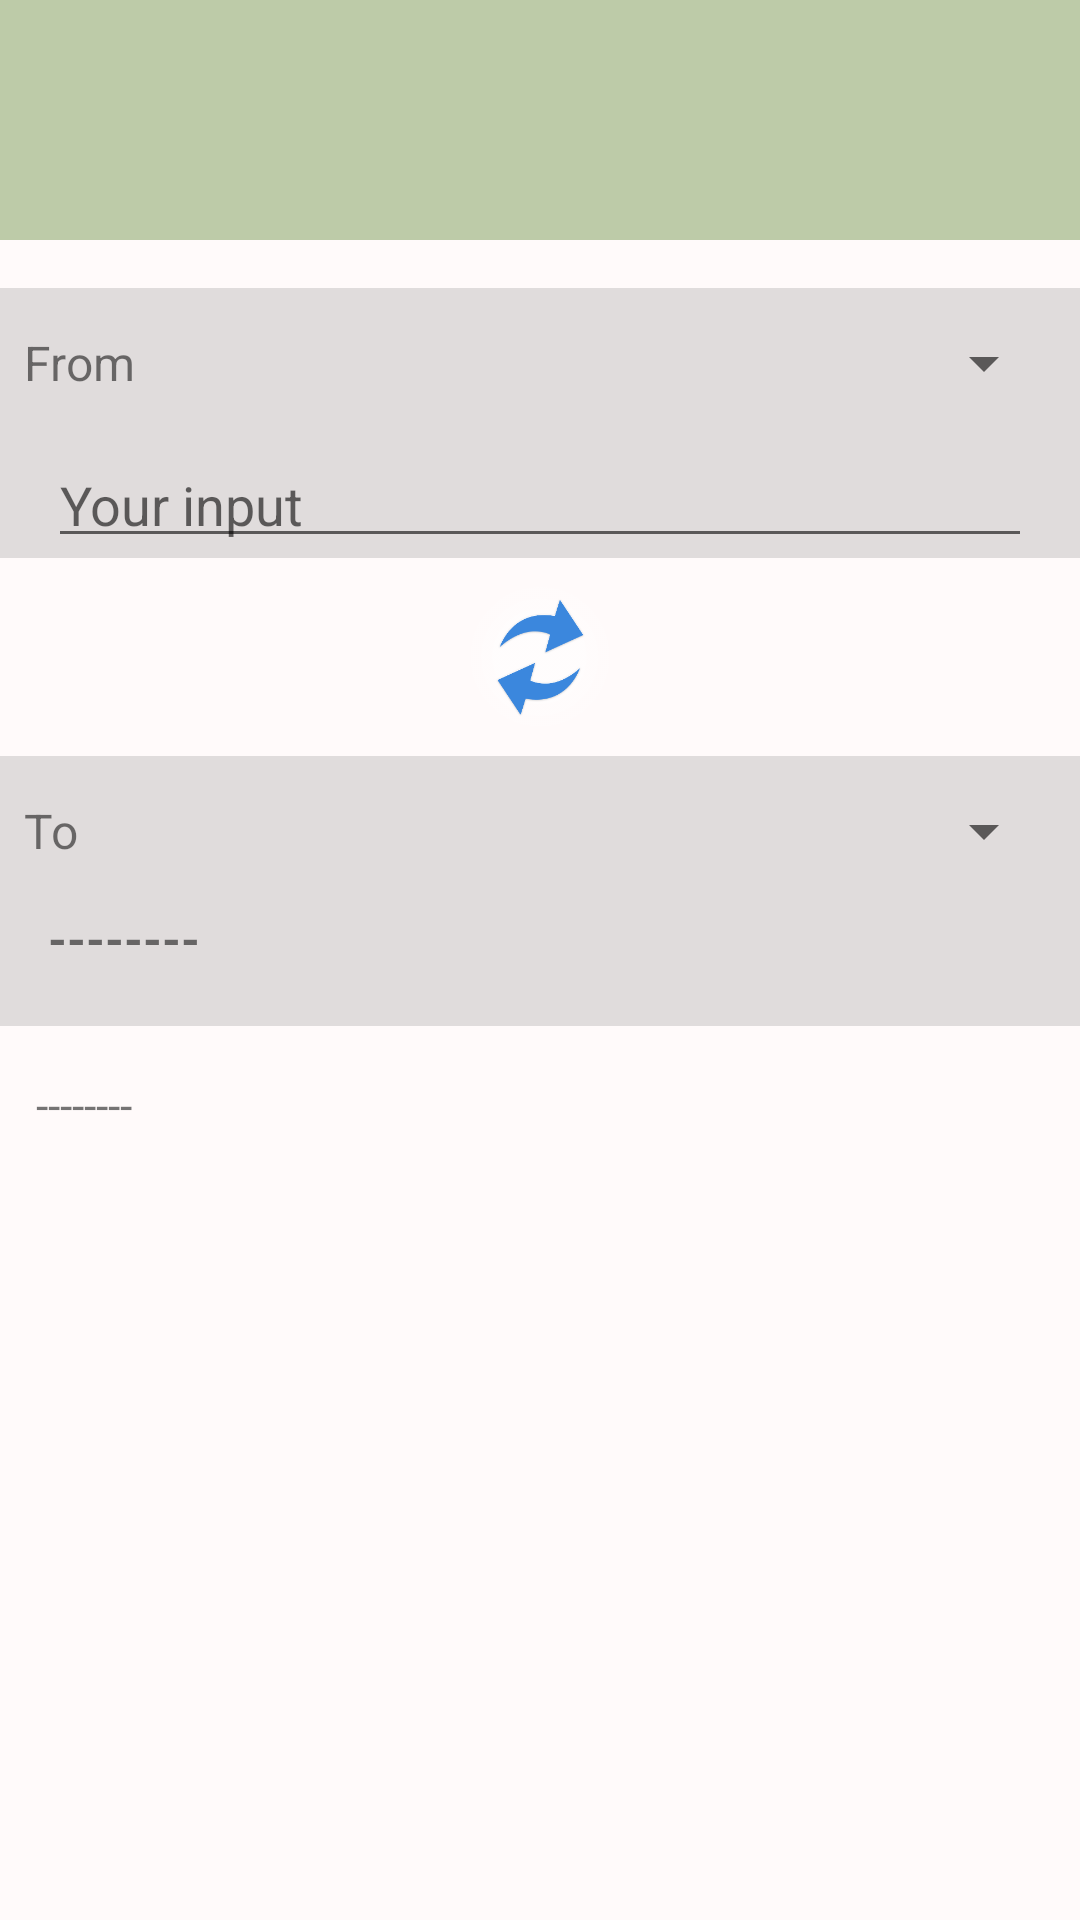

Android layout source for this screen:
<!-- AndroidManifest.xml: application theme AppTheme -->
<!-- res/layout/activity_force_conv.xml -->
<?xml version="1.0" encoding="utf-8"?>
<LinearLayout xmlns:android="http://schemas.android.com/apk/res/android"
    xmlns:app="http://schemas.android.com/apk/res-auto"
    xmlns:tools="http://schemas.android.com/tools"
    android:layout_width="match_parent"
    android:layout_height="match_parent"
    android:background="#FFFAFA"
    android:orientation="vertical"
    tools:context=".ForceConv">

    <ImageView
        android:id="@+id/imageView"
        android:layout_width="match_parent"
        android:layout_height="80dp"
        android:background="#BDCBA8"
        android:paddingTop="16dp"
        android:paddingBottom="4dp"
        app:srcCompat="@drawable/force" />

    <LinearLayout
        android:layout_width="match_parent"
        android:layout_height="50dp"
        android:layout_marginTop="16dp"
        android:background="#33646464"
        android:gravity="center_vertical"
        android:orientation="horizontal"
        android:paddingLeft="8dp"
        android:paddingRight="8dp">

        <TextView
            android:id="@+id/fromText"
            android:layout_width="50sp"
            android:layout_height="wrap_content"
            android:layout_weight="0"
            android:text="@string/from"
            android:textSize="16sp" />

        <Spinner
            android:id="@+id/fromSpinner"
            android:layout_width="wrap_content"
            android:layout_height="wrap_content"
            android:layout_weight="1" />

    </LinearLayout>

    <LinearLayout
        android:layout_width="match_parent"
        android:layout_height="40dp"
        android:background="#33646464"
        android:orientation="horizontal">

        <EditText
            android:id="@+id/userInp"
            android:layout_width="match_parent"
            android:layout_height="wrap_content"
            android:layout_marginLeft="16dp"
            android:layout_marginRight="16dp"
            android:layout_weight="0"
            android:ems="10"
            android:hint="@string/yourinp"
            android:inputType="numberSigned|numberDecimal" />
    </LinearLayout>

    <ImageView
        android:id="@+id/convImg"
        android:layout_width="match_parent"
        android:layout_height="50dp"
        android:layout_marginTop="8dp"
        android:layout_marginBottom="8dp"
        app:srcCompat="@drawable/conv" />

    <LinearLayout
        android:layout_width="match_parent"
        android:layout_height="50dp"
        android:layout_weight="0"
        android:background="#33646464"
        android:gravity="center_vertical"
        android:orientation="horizontal"
        android:paddingLeft="8dp"
        android:paddingRight="8dp">

        <TextView
            android:id="@+id/toText"
            android:layout_width="50sp"
            android:layout_height="wrap_content"
            android:layout_weight="0"
            android:text="@string/to"
            android:textSize="16sp" />

        <Spinner
            android:id="@+id/toSpinner"
            android:layout_width="wrap_content"
            android:layout_height="wrap_content"
            android:layout_weight="1" />

    </LinearLayout>

    <LinearLayout
        android:layout_width="match_parent"
        android:layout_height="40dp"
        android:background="#33646464"
        android:orientation="horizontal">

        <TextView
            android:id="@+id/outText"
            android:layout_width="match_parent"
            android:layout_height="wrap_content"
            android:layout_marginLeft="16dp"
            android:layout_marginBottom="8dp"
            android:layout_weight="0"
            android:text="@string/nullText"
            android:textSize="16sp"
            android:textStyle="bold" />
    </LinearLayout>

    <ScrollView
        android:layout_width="match_parent"
        android:layout_height="match_parent">

        <LinearLayout
            android:layout_width="match_parent"
            android:layout_height="wrap_content"
            android:orientation="vertical">

            <TextView
                android:id="@+id/others"
                android:layout_width="match_parent"
                android:layout_height="wrap_content"
                android:layout_marginTop="16dp"
                android:paddingLeft="12dp"
                android:paddingRight="12dp"
                android:text="@string/nullText"
                android:textSize="15sp"/>
        </LinearLayout>
    </ScrollView>

</LinearLayout>
<!-- resources referenced by this layout -->
<resources>
  <!-- drawable conv: png bitmap (drawable, 20158 bytes) -->
  <string name="from">From </string>
  <string name="nullText">--------</string>
  <string name="to">To </string>
  <string name="yourinp">Your input</string>
  <style name="AppTheme" parent="Theme.AppCompat.Light.NoActionBar">
          
          <item name="colorPrimary">@color/colorPrimary</item>
          <item name="colorPrimaryDark">@color/colorPrimaryDark</item>
          <item name="colorAccent">@color/colorAccent</item>
      </style>
  <color name="colorPrimary">#008577</color>
  <color name="colorPrimaryDark">#696969</color>
  <color name="colorAccent">#D81B60</color>
</resources>
